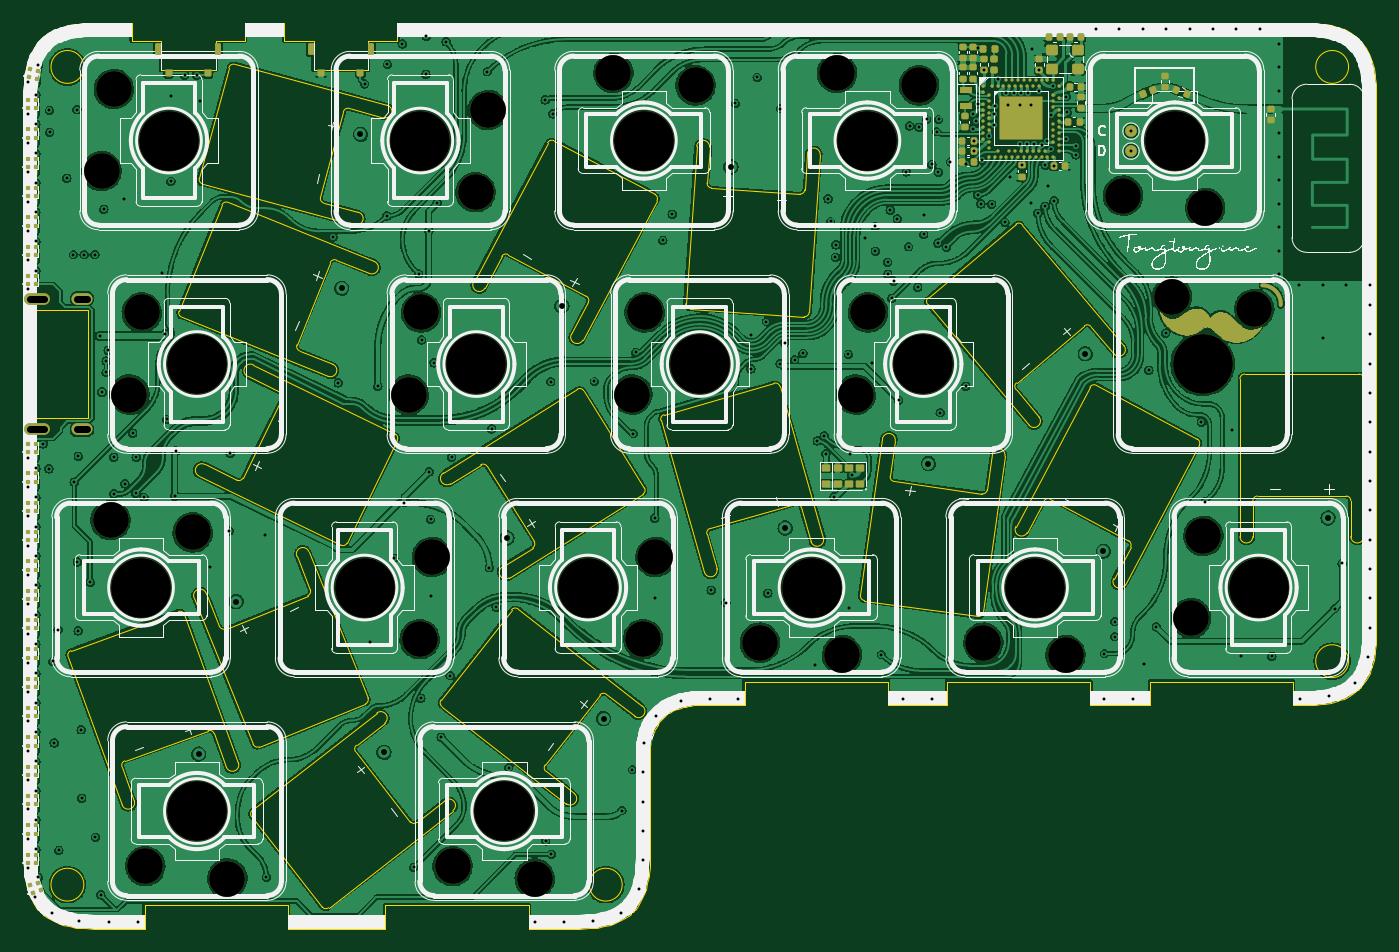
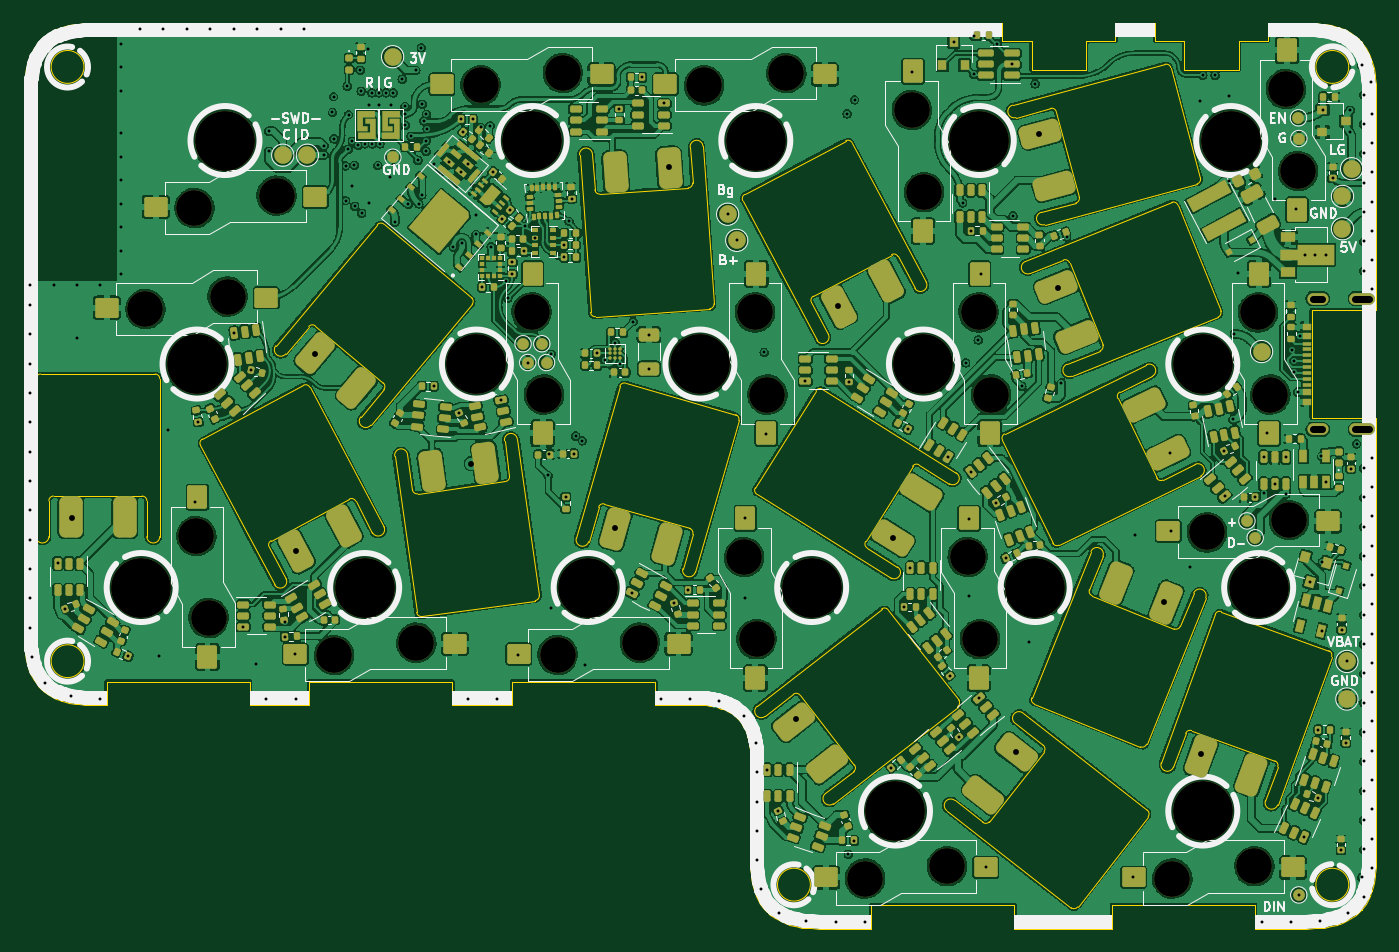
Circuit board: 11 layer files. Board 115.3 x 77.2 mm.
- bottom_copper: Right-B_Cu.gbl (1306929 bytes)
- bottom_mask: Right-B_Mask.gbs (33564 bytes)
- paste: Right-B_Paste.gbp (30736 bytes)
- bottom_silk: Right-B_Silkscreen.gbo (90165 bytes)
- outline: Right-Edge_Cuts.gm1 (25830 bytes)
- top_copper: Right-F_Cu.gtl (1055060 bytes)
- top_mask: Right-F_Mask.gts (23219 bytes)
- paste: Right-F_Paste.gtp (9720 bytes)
- top_silk: Right-F_Silkscreen.gto (205340 bytes)
- drill: Right-NPTH.drl (1270 bytes)
- drill: Right-PTH.drl (5895 bytes)

=== bottom_copper: Right-B_Cu.gbl (1306929 bytes, source omitted) ===
=== bottom_mask: Right-B_Mask.gbs (33564 bytes, source omitted) ===
=== paste: Right-B_Paste.gbp (30736 bytes, source omitted) ===
=== bottom_silk: Right-B_Silkscreen.gbo (90165 bytes, source omitted) ===
=== outline: Right-Edge_Cuts.gm1 (25830 bytes, source omitted) ===
=== top_copper: Right-F_Cu.gtl (1055060 bytes, source omitted) ===
=== top_mask: Right-F_Mask.gts (23219 bytes, source omitted) ===
=== paste: Right-F_Paste.gtp (9720 bytes, source omitted) ===
=== top_silk: Right-F_Silkscreen.gto (205340 bytes, source omitted) ===
=== drill: Right-NPTH.drl ===
M48
; DRILL file {KiCad (6.0.11-0)} date Thursday, 16 February 2023 at 06:47:31 pm
; FORMAT={-:-/ absolute / metric / decimal}
; #@! TF.CreationDate,2023-02-16T18:47:31+08:00
; #@! TF.GenerationSoftware,Kicad,Pcbnew,(6.0.11-0)
; #@! TF.FileFunction,NonPlated,1,4,NPTH
FMAT,2
METRIC
; #@! TA.AperFunction,NonPlated,NPTH,ComponentDrill
T1C3.050
; #@! TA.AperFunction,NonPlated,NPTH,ComponentDrill
T2C5.100
%
G90
G05
T1
X62.83Y-58.48
X63.599Y-88.23
X63.88Y-51.48
X65.211Y-77.53
X66.261Y-70.53
X66.561Y-117.73
X70.599Y-89.28
X73.561Y-118.78
X89.024Y-77.53
X89.949Y-98.38
X90.074Y-70.53
X90.999Y-91.38
X92.755Y-117.73
X94.711Y-60.28
X95.761Y-53.28
X99.755Y-118.78
X106.461Y-50.13
X108.074Y-77.53
X108.999Y-98.38
X109.124Y-70.53
X110.049Y-91.38
X113.461Y-51.18
X118.949Y-98.68
X125.511Y-50.13
X125.949Y-99.73
X127.124Y-77.53
X128.174Y-70.53
X132.511Y-51.18
X137.999Y-98.68
X144.999Y-99.73
X149.905Y-60.58
X154.086Y-69.18
X155.699Y-96.58
X156.749Y-89.58
X156.905Y-61.63
X161.086Y-70.23
T2
X66.199Y-93.98
X68.58Y-55.88
X70.961Y-113.03
X70.961Y-74.93
X85.249Y-93.98
X90.011Y-55.88
X94.774Y-74.93
X97.155Y-113.03
X104.299Y-93.98
X109.061Y-55.88
X113.824Y-74.93
X123.349Y-93.98
X128.111Y-55.88
X132.874Y-74.93
X142.399Y-93.98
X154.305Y-55.88
X156.686Y-74.93
X161.449Y-93.98
T0
M30

=== drill: Right-PTH.drl (5895 bytes, source omitted) ===
